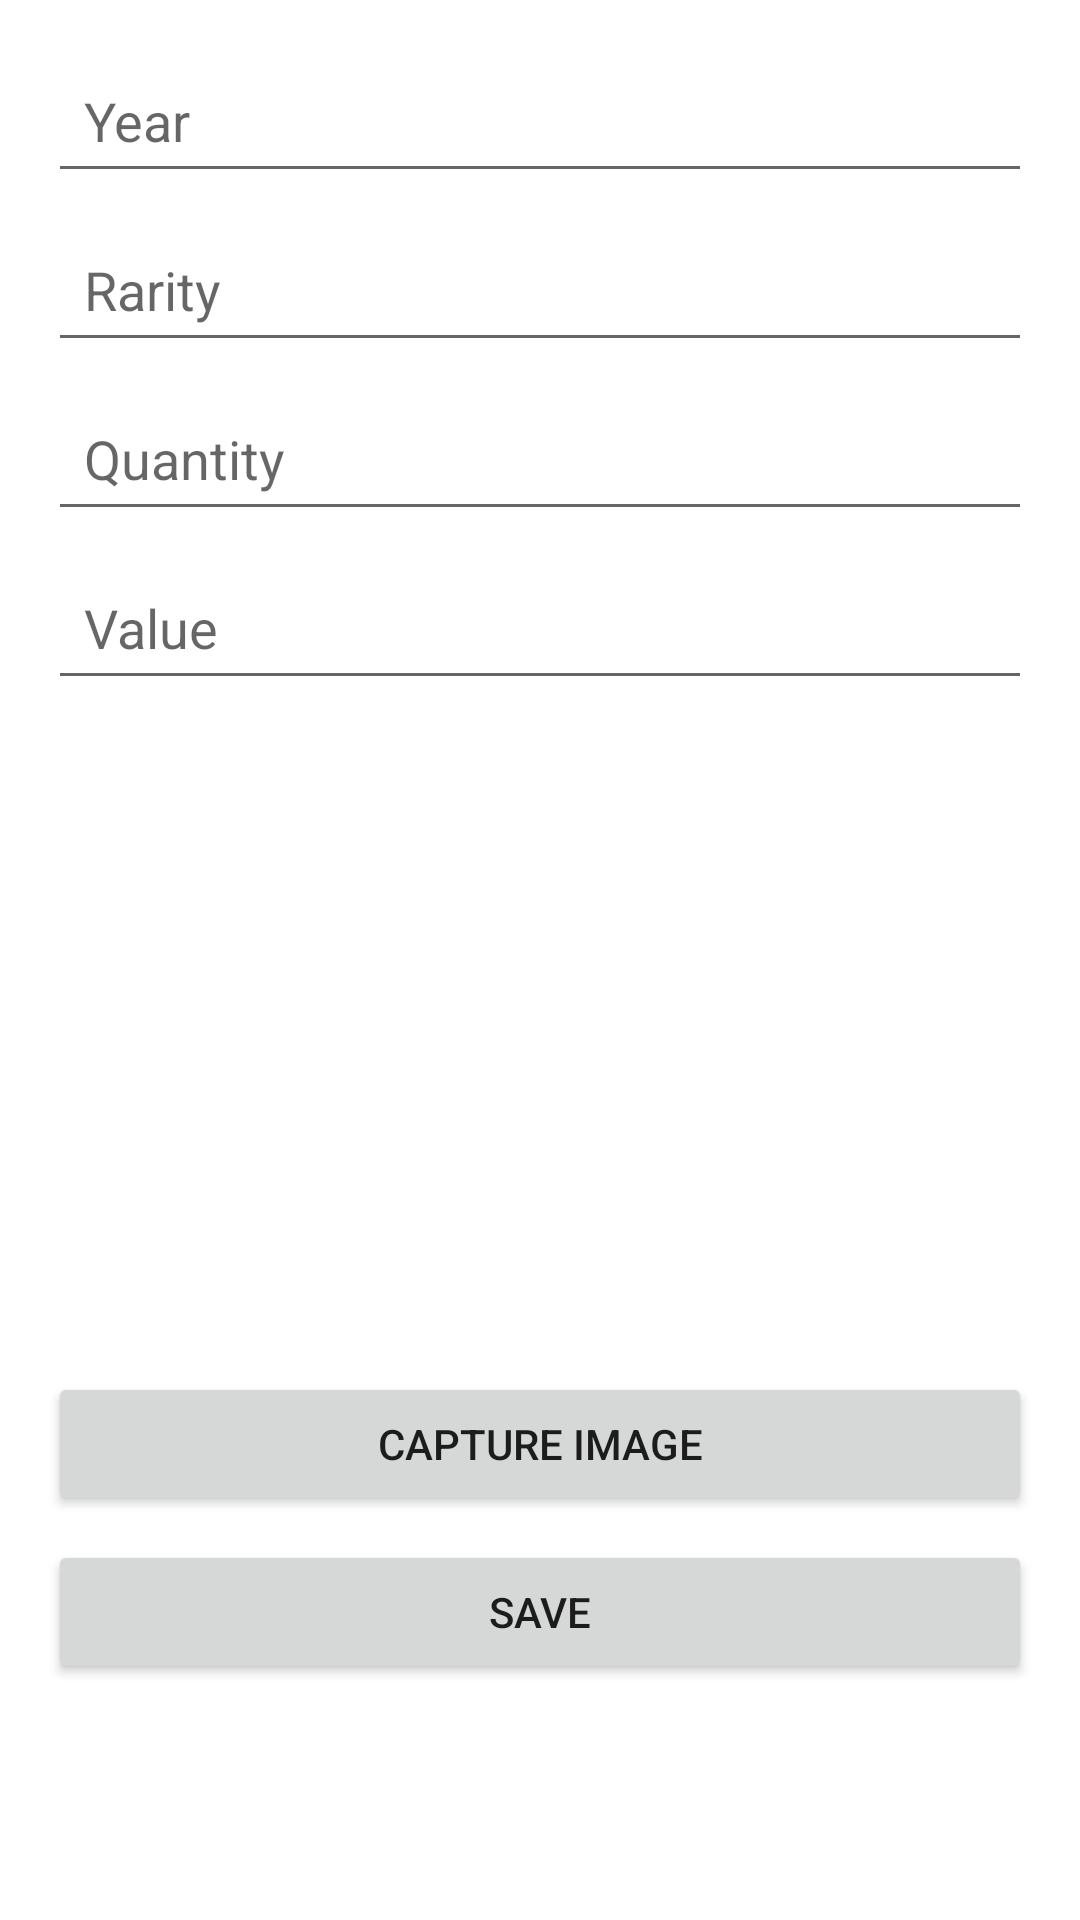

The Android layout XML behind this screen, and the referenced resources:
<!-- AndroidManifest.xml: activity theme Theme.CoinCollector -->
<!-- res/layout/activity_add_coin.xml -->
<?xml version="1.0" encoding="utf-8"?>
<LinearLayout xmlns:android="http://schemas.android.com/apk/res/android"
    xmlns:tools="http://schemas.android.com/tools"
    android:layout_width="match_parent"
    android:layout_height="match_parent"
    android:orientation="vertical"
    android:padding="16dp">

    <EditText
        android:id="@+id/yearEditText"
        android:layout_width="match_parent"
        android:layout_height="wrap_content"
        android:hint="@string/year_hint"
        android:minHeight="48dp"
        android:padding="12dp"
        android:layout_marginBottom="8dp"/>

    <EditText
        android:id="@+id/rarityEditText"
        android:layout_width="match_parent"
        android:layout_height="wrap_content"
        android:hint="@string/rarity_hint"
        android:minHeight="48dp"
        android:padding="12dp"
        android:layout_marginBottom="8dp"/>

    <EditText
        android:id="@+id/quantityEditText"
        android:layout_width="match_parent"
        android:layout_height="wrap_content"
        android:hint="@string/quantity_hint"
        android:inputType="number"
        android:minHeight="48dp"
        android:padding="12dp"
        android:layout_marginBottom="8dp"/>

    <EditText
        android:id="@+id/valueEditText"
        android:layout_width="match_parent"
        android:layout_height="wrap_content"
        android:hint="@string/value_hint"
        android:inputType="numberDecimal"
        android:minHeight="48dp"
        android:padding="12dp"
        android:layout_marginBottom="8dp"/>

    <ImageView
        android:id="@+id/coinImageView"
        android:layout_width="match_parent"
        android:layout_height="200dp"
        android:layout_marginTop="16dp"
        android:scaleType="centerCrop"
        android:contentDescription="@string/app_name"/>

    <Button
        android:id="@+id/captureImageButton"
        android:layout_width="match_parent"
        android:layout_height="wrap_content"
        android:text="Capture Image"
        android:minHeight="48dp"
        android:padding="12dp"
        android:layout_marginBottom="8dp"/>

    <Button
        android:id="@+id/saveButton"
        android:layout_width="match_parent"
        android:layout_height="wrap_content"
        android:text="@string/save_button"
        android:minHeight="48dp"
        android:padding="12dp"/>
</LinearLayout>
<!-- resources referenced by this layout -->
<resources>
  <string name="app_name">CoinCollector</string>
  <string name="quantity_hint">Quantity</string>
  <string name="rarity_hint">Rarity</string>
  <string name="save_button">Save</string>
  <string name="value_hint">Value</string>
  <string name="year_hint">Year</string>
  <style name="Theme.CoinCollector" parent="Theme.AppCompat.Light.DarkActionBar">
  
          <item name="colorPrimary">@color/purple_500</item>
          <item name="colorPrimaryDark">@color/purple_700</item>
          <item name="colorAccent">@color/teal_200</item>
  
          <item name="android:windowBackground">@android:color/white</item>
      </style>
  <color name="purple_500">#6200EE</color>
  <color name="purple_700">#3700B3</color>
  <color name="teal_200">#03DAC5</color>
</resources>
